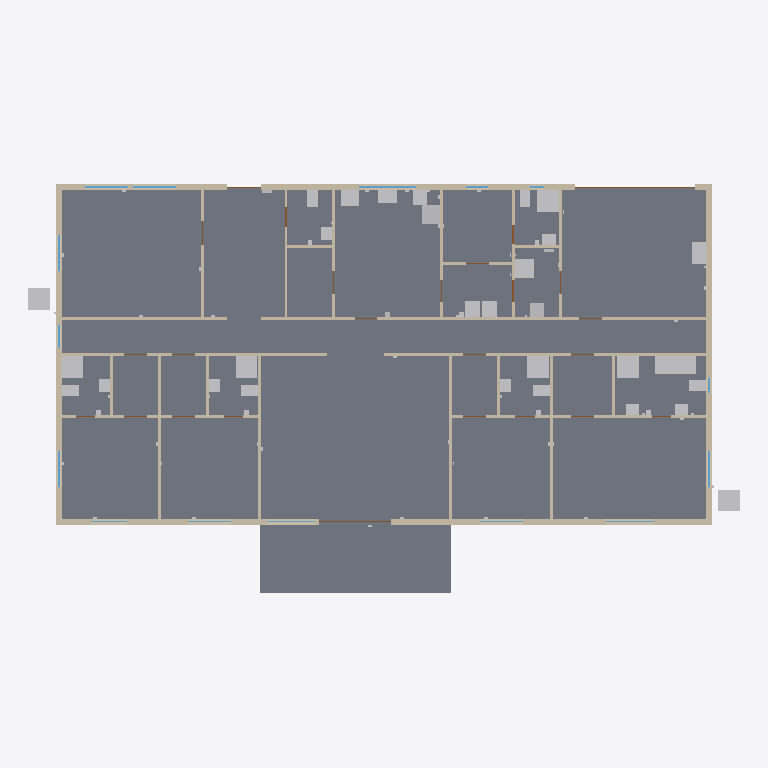
Plan cut of the same IFC building model at storey 'Level 1' (level 0.00 m, cut at 1.40 m), seen from above with north up, elements coloured by IFC class: 59 walls (beige), 32 other elements (light grey), 25 slabs (grey), 14 windows (light blue), 6 doors (brown). Cut surfaces are drawn darker.
Extent 29.8 m × 17.5 m × 3.1 m (x, y, z). Storeys (1): Level 1 at 0.00 m. Elements (236): 59 IfcWall, 44 IfcOutlet, 25 IfcDoor, 25 IfcSlab, 20 IfcSanitaryTerminal, 17 IfcWindow, 10 IfcSensor, 8 IfcWasteTerminal, 7 IfcFan, 7 IfcSwitchingDevice, 6 IfcElectricAppliance, 4 IfcUnitaryEquipment.

HEADER;
FILE_DESCRIPTION(('ViewDefinition [ReferenceView_V1.2]'),'2;1');
FILE_NAME('uae-villa-4br.ifc','2026-11-24T16:29:38',('AR Plan Generator'),(''),'arplan.js','AR Plan Generator','');
FILE_SCHEMA(('IFC4'));
ENDSEC;
DATA;
#14=IFCPROJECT('0EuPw4x_P8$RrFZ5bF1gyG',$,'UAE villa 4BR',$,$,$,$,(#7),#13);
#16=IFCSITE('3d74Vo3srE1OYf88rYSNG4',$,'Site',$,$,#15,$,$,.ELEMENT.,$,$,$,$,$);
#18=IFCBUILDING('3hx4CDhUf8jQyIF4LfjhtN',$,'UAE villa 4BR',$,$,#17,$,$,.ELEMENT.,$,$,$);
#20=IFCBUILDINGSTOREY('31KaIRx_j4oB9T1AzmBpen',$,'Level 1',$,$,#19,$,$,.ELEMENT.,0.0);
#2060=IFCSLAB('1oh_$aw991pPNp94H4Ccm1',$,'Floor slab - Family living & dining',$,$,#2048,#2059,$,.FLOOR.);
#1900=IFCSLAB('2mmWNu5213KgHSMoeVBwfy',$,'Floor slab - Family corridor',$,$,#1888,#1899,$,.FLOOR.);
#1804=IFCSLAB('1V4V7NXQT9yffOI5skISCZ',$,'Floor slab - Garage',$,$,#1792,#1803,$,.FLOOR.);
#1580=IFCSLAB('3Zv5ucto5128DqeM76Z9bO',$,'Floor slab - Majlis',$,$,#1568,#1579,$,.FLOOR.);
#2316=IFCSLAB('3S$T3hOjf9HQ_lrKQFduhK',$,'Floor slab - Master bedroom',$,$,#2304,#2315,$,.FLOOR.);
#2348=IFCSLAB('3SwuyNPXr2SxpNC8NTN8cs',$,'Floor slab - Terrace',$,$,#2336,#2347,$,.FLOOR.);
#1708=IFCSLAB('1Ro39GSY962B_RW3OkBWox',$,'Floor slab - Kitchen',$,$,#1696,#1707,$,.FLOOR.);
#1612=IFCSLAB('1dbGdJKBjBoRd5TZcxN28E',$,'Floor slab - Lobby',$,$,#1600,#1611,$,.FLOOR.);
#2284=IFCSLAB('3l26dsSrPBo91m3LglGfkY',$,'Floor slab - Bedroom 2',$,$,#2272,#2283,$,.FLOOR.);
#2252=IFCSLAB('0BO9dN9Hb709nPWw_2Q0n1',$,'Floor slab - Bedroom 3',$,$,#2240,#2251,$,.FLOOR.);
#2220=IFCSLAB('2$3fzO6LP3Pe7XRB1jlNwf',$,'Floor slab - Bedroom 4',$,$,#2208,#2219,$,.FLOOR.);
#1740=IFCSLAB('0aDrUzVfT5kB$hD1vciinj',$,'Floor slab - Maid room',$,$,#1728,#1739,$,.FLOOR.);
#2188=IFCSLAB('3cb$wSwBTDYApwIvZlBYYo',$,'Floor slab - Master bath',$,$,#2176,#2187,$,.FLOOR.);
#2156=IFCSLAB('2CxmiQgprFBBVuxnVHPyxr',$,'Floor slab - Master closet',$,$,#2144,#2155,$,.FLOOR.);
#1676=IFCSLAB('2Ms781uXvFsPcu_AJ5pm1d',$,'Floor slab - Pantry',$,$,#1664,#1675,$,.FLOOR.);
#1868=IFCSLAB('3ddObROjPCwuRMaxFN1fEA',$,'Floor slab - Laundry',$,$,#1856,#1867,$,.FLOOR.);
#1964=IFCSLAB('20fVpWDb98zhvWWZADSmHh',$,'Floor slab - Dressing 4',$,$,#1952,#1963,$,.FLOOR.);
#1996=IFCSLAB('3NuX5Zam5BeRBrFYVGgc6O',$,'Floor slab - Dressing 3',$,$,#1984,#1995,$,.FLOOR.);
#2092=IFCSLAB('2gMiy2mMH7Wwfgd598Gs4P',$,'Floor slab - Dressing 2',$,$,#2080,#2091,$,.FLOOR.);
#1836=IFCSLAB('0sc5wndObAru6u4KF4og$J',$,'Floor slab - Mech',$,$,#1824,#1835,$,.FLOOR.);
#2124=IFCSLAB('2m4kJVT8X8eR14nvR8x114',$,'Floor slab - Bath 2',$,$,#2112,#2123,$,.FLOOR.);
#1644=IFCSLAB('1v9MvX20jA4fcpKAU_wK6c',$,'Floor slab - Guest WC',$,$,#1632,#1643,$,.FLOOR.);
#2028=IFCSLAB('2uQL$fOR56g8L6FtrhF7PK',$,'Floor slab - Bath 3',$,$,#2016,#2027,$,.FLOOR.);
#1932=IFCSLAB('3_w1yHfab148H2qGAk5QY2',$,'Floor slab - Bath 4',$,$,#1920,#1931,$,.FLOOR.);
#1772=IFCSLAB('1RAeYDSE11O95kqLwsCcjt',$,'Floor slab - Maid bath',$,$,#1760,#1771,$,.FLOOR.);
#581=IFCWALL('1IwtM$ndf2fBFhpJSf8cai',$,'Interior wall 120 mm',$,$,#578,#580,$,.STANDARD.);
#1092=IFCWALL('2Tm1BqVQ17FBunxHs36T5B',$,'Exterior wall 250 mm',$,$,#1089,#1091,$,.STANDARD.);
#440=IFCWALL('25WCCpGFfA9Bqmgrs$zUjh',$,'Exterior wall 250 mm',$,$,#437,#439,$,.STANDARD.);
#111=IFCWALL('0peWqWuIr9Huu4y0ZN$5em',$,'Exterior wall 250 mm',$,$,#108,#110,$,.STANDARD.);
#2764=IFCSANITARYTERMINAL('1b3aVXmtLDSgT8r3kLXIZj',$,'Bathtub',$,$,#2757,#2763,$,.BATH.);
#789=IFCWALL('1fFaHdniD8mv1bnABMf9hS',$,'Exterior wall 250 mm',$,$,#786,#788,$,.STANDARD.);
#58=IFCWALL('2h7NqmZ5j2Ih8P32qRV$DM',$,'Exterior wall 250 mm',$,$,#55,#57,$,.STANDARD.);
#989=IFCWALL('1deBA6V1r5Nu0H0hSTZXmY',$,'Exterior wall 250 mm',$,$,#986,#988,$,.STANDARD.);
#1069=IFCWALL('2a$HstROv27gBrNdd2C8Jy',$,'Exterior wall 250 mm',$,$,#1066,#1068,$,.STANDARD.);
#966=IFCWALL('1aekIsqj54zv4DCOtn3c_6',$,'Exterior wall 250 mm',$,$,#963,#965,$,.STANDARD.);
#1046=IFCWALL('1u_QYXbWbC_PcJ5jLp0d2j',$,'Exterior wall 250 mm',$,$,#1043,#1045,$,.STANDARD.);
#266=IFCWALL('2bwO_q5ur1Hvd9wubacBt3',$,'Exterior wall 250 mm',$,$,#263,#265,$,.STANDARD.);
#1012=IFCWALL('1tzrxNwwj5q8pC9Qs118cd',$,'Exterior wall 250 mm',$,$,#1009,#1011,$,.STANDARD.);
#758=IFCWALL('1DwXLeQgb3cuJrVzyqoDFU',$,'Interior wall 120 mm',$,$,#755,#757,$,.STANDARD.);
#2511=IFCSANITARYTERMINAL('1Ltad_NKTFBOo7$TsAeIeh',$,'Shower',$,$,#2504,#2510,$,.SHOWER.);
#2586=IFCUNITARYEQUIPMENT('0T$UsnRDr3dQCvBaVYdWBJ',$,'AC condenser',$,$,#2579,#2585,$,.SPLITSYSTEM.);
#2704=IFCSANITARYTERMINAL('3qaeP8ttf70g8ohH57bGAI',$,'Shower',$,$,#2697,#2703,$,.SHOWER.);
#2749=IFCSANITARYTERMINAL('3inqyr4e14Nf04Lu7FqS3d',$,'Shower',$,$,#2742,#2748,$,.SHOWER.);
#2614=IFCSANITARYTERMINAL('2jbJIwa8L8EQBjPhsg9_WJ',$,'Shower',$,$,#2607,#2613,$,.SHOWER.);
#2600=IFCUNITARYEQUIPMENT('1ALZMSXQr3Se3ELzBItj0h',$,'AC condenser',$,$,#2593,#2599,$,.SPLITSYSTEM.);
#2659=IFCSANITARYTERMINAL('2JZAxvLiX6leoRsCkB8ocp',$,'Shower',$,$,#2652,#2658,$,.SHOWER.);
#88=IFCWALL('3ziI$tgpT8OwME0$Tkcqgw',$,'Interior wall 120 mm',$,$,#85,#87,$,.STANDARD.);
#327=IFCWALL('0$K237Yx52LvzZBXmkEBhX',$,'Exterior wall 250 mm',$,$,#324,#326,$,.STANDARD.);
#459=IFCWALL('0veM4Yydv7Uuq03JQNP3Q3',$,'Interior wall 120 mm',$,$,#456,#458,$,.STANDARD.);
#657=IFCWALL('0pkc46vuP0eA0C4U8rxPZT',$,'Exterior wall 250 mm',$,$,#654,#656,$,.STANDARD.);
#2556=IFCUNITARYEQUIPMENT('3kn3Gq0cX1AueRmTzsi9tb',$,'Furnace / AHU',$,$,#2549,#2555,$,.AIRHANDLER.);
#2451=IFCELECTRICAPPLIANCE('3ikjDo9Mv5YwLOi0gj32Dz',$,'Fridge',$,$,#2444,#2450,$,.REFRIGERATOR.);
#913=IFCWALL('0clr5ddfr7BvaT4JPk4rJS',$,'Exterior wall 250 mm',$,$,#910,#912,$,.STANDARD.);
#77=IFCWALL('3YevQ2khjEPAQjP2rRxeP0',$,'Interior wall 120 mm',$,$,#74,#76,$,.STANDARD.);
#130=IFCWALL('3$BWayMoP0$81XY94mLesZ',$,'Exterior wall 250 mm',$,$,#127,#129,$,.STANDARD.);
#285=IFCWALL('1RHwNHLZL27vlGHJJc9Ctc',$,'Interior wall 120 mm',$,$,#282,#284,$,.STANDARD.);
#800=IFCWALL('2PLPL$xon8QBubz7tFe2rB',$,'Interior wall 120 mm',$,$,#797,#799,$,.STANDARD.);
#943=IFCWALL('0VdctYt6v7AfXIilky4sW5',$,'Interior wall 120 mm',$,$,#940,#942,$,.STANDARD.);
#1023=IFCWALL('218nD7kPT4yAf1aOq6ufLi',$,'Interior wall 120 mm',$,$,#1020,#1022,$,.STANDARD.);
#3243=IFCUNITARYEQUIPMENT('1arpr2eaz3ShwIOI_ktoj7',$,'Fresh-air unit',$,$,#3236,#3242,$,.AIRHANDLER.);
#2406=IFCELECTRICAPPLIANCE('1YLPpNqubEX9wyrkCo3gj3',$,'Range',$,$,#2399,#2405,$,.ELECTRICCOOKER.);
#191=IFCWALL('3rm2RgAdfEWOwWwcMPELFV',$,'Exterior wall 250 mm',$,$,#188,#190,$,.STANDARD.);
#304=IFCWALL('2fO9iBwXn0FuNqPEXNHH8W',$,'Interior wall 120 mm',$,$,#301,#303,$,.STANDARD.);
#388=IFCWALL('3uCuJ0hX16nwfSafAS4Enw',$,'Exterior wall 250 mm',$,$,#385,#387,$,.STANDARD.);
#2421=IFCSANITARYTERMINAL('1yUCRD0wb9AOwgQKVS6RZi',$,'Kitchen sink',$,$,#2414,#2420,$,.SINK.);
#2481=IFCELECTRICAPPLIANCE('3AuaBxjhz8m9pYQ6RylzTp',$,'Dryer',$,$,#2474,#2480,$,.TUMBLEDRYER.);
#2466=IFCELECTRICAPPLIANCE('3wde3Sc_v4L9wR9J1ToN5w',$,'Washer',$,$,#2459,#2465,$,.WASHINGMACHINE.);
#932=IFCWALL('0327F2yNrAqRG$IH5Ir87k',$,'Interior wall 120 mm',$,$,#929,#931,$,.STANDARD.);
#149=IFCWALL('1YtrZ03xbDh8GtKDFOsLwz',$,'Interior wall 120 mm',$,$,#146,#148,$,.STANDARD.);
#530=IFCWALL('1ohR8xwl19pA1BB0fX1G6H',$,'Exterior wall 250 mm',$,$,#527,#529,$,.STANDARD.);
#2436=IFCELECTRICAPPLIANCE('2q$VSPLSrFOBqQtb2HpWRx',$,'Dishwasher',$,$,#2429,#2435,$,.DISHWASHER.);
#519=IFCWALL('2USj6_FajB$QvnB9eV_C3Q',$,'Interior wall 120 mm',$,$,#516,#518,$,.STANDARD.);
#2541=IFCELECTRICAPPLIANCE('0CWNmLnsr5IgciXdZIp8DO',$,'Water heater',$,$,#2534,#2540,$,.FREESTANDINGWATERHEATER.);
#615=IFCWALL('2tTzB8Q4H83O8zVtbQ4xnN',$,'Interior wall 120 mm',$,$,#612,#614,$,.STANDARD.);
#2376=IFCSANITARYTERMINAL('2h5asNmvb8sRi2jnmz6CVV',$,'WC',$,$,#2369,#2375,$,.TOILETPAN.);
#2629=IFCSANITARYTERMINAL('1fyyk0UVb5ExOyJyITTPXG',$,'WC',$,$,#2622,#2628,$,.TOILETPAN.);
#2674=IFCSANITARYTERMINAL('1DsXigRTTEEOqfSzIv$MVF',$,'WC',$,$,#2667,#2673,$,.TOILETPAN.);
#2719=IFCSANITARYTERMINAL('3dk2ehr9zAQ8CwqAPjrSgv',$,'WC',$,$,#2712,#2718,$,.TOILETPAN.);
#2779=IFCSANITARYTERMINAL('1_rQZRuinBkvO1y8uwTiJz',$,'WC',$,$,#2772,#2778,$,.TOILETPAN.);
#202=IFCWALL('1QrVByRFv2euFU9lHElGaT',$,'Interior wall 120 mm',$,$,#199,#201,$,.STANDARD.);
#399=IFCWALL('1AUsazR_jAog63HndCdYfu',$,'Interior wall 120 mm',$,$,#396,#398,$,.STANDARD.);
#668=IFCWALL('21QrN$KD50NQ7yK9L4u5Qn',$,'Interior wall 120 mm',$,$,#665,#667,$,.STANDARD.);
#698=IFCWALL('1Ag0fWiV5Ewf4O8AzHkfrI',$,'Interior wall 120 mm',$,$,#695,#697,$,.STANDARD.);
#728=IFCWALL('1CjOSXnkn8rQ5xKv6VwD0Q',$,'Interior wall 120 mm',$,$,#725,#727,$,.STANDARD.);
#811=IFCWALL('3YqmYyzuDFpf6MCFWy_806',$,'Interior wall 120 mm',$,$,#808,#810,$,.STANDARD.);
#841=IFCWALL('1V5$EJIer619ug9g$gbCpN',$,'Interior wall 120 mm',$,$,#838,#840,$,.STANDARD.);
#871=IFCWALL('2P5oh0FS5B_xJRbJ4Ilmjl',$,'Interior wall 120 mm',$,$,#868,#870,$,.STANDARD.);
#346=IFCWALL('2N0du8gbPACQizvKVZ3Cbf',$,'Interior wall 120 mm',$,$,#343,#345,$,.STANDARD.);
#2496=IFCSANITARYTERMINAL('2gUDUzdiT8APWJfjhCBdaV',$,'WC',$,$,#2489,#2495,$,.TOILETPAN.);
#604=IFCWALL('1iSZ2fofD9Rh4L4Y5gXyll',$,'Exterior wall 250 mm',$,$,#601,#603,$,.STANDARD.);
#2526=IFCSANITARYTERMINAL('1Jtl18$sn1tfOl$cdVYqla',$,'Basin',$,$,#2519,#2525,$,.WASHHANDBASIN.);
#243=IFCWALL('1QZXTwW498aONMCj62Fwae',$,'Interior wall 120 mm',$,$,#240,#242,$,.STANDARD.);
#2391=IFCSANITARYTERMINAL('220ChSmCjEkBXsnjdi6cCa',$,'Basin',$,$,#2384,#2390,$,.WASHHANDBASIN.);
#2644=IFCSANITARYTERMINAL('3L4jMlLKfDbBI0GBQHJqxv',$,'Basin',$,$,#2637,#2643,$,.WASHHANDBASIN.);
#2689=IFCSANITARYTERMINAL('2ceSOnxKfDqOqv9UGyqZ4s',$,'Basin',$,$,#2682,#2688,$,.WASHHANDBASIN.);
#2734=IFCSANITARYTERMINAL('2_566b2ZDD0R8Yk$OAMjcf',$,'Basin',$,$,#2727,#2733,$,.WASHHANDBASIN.);
#2794=IFCSANITARYTERMINAL('1H8dDdGKD9WBjVCAuAD1wy',$,'Basin',$,$,#2787,#2793,$,.WASHHANDBASIN.);
#2809=IFCSANITARYTERMINAL('3DOLfWzY9CUv4GyvBokmD3',$,'Basin',$,$,#2802,#2808,$,.WASHHANDBASIN.);
#168=IFCWALL('2hTh55m31AOBmhCykhvm3o',$,'Interior wall 120 mm',$,$,#165,#167,$,.STANDARD.);
#489=IFCWALL('1mafemPlXF8eWbzhBLJvAX',$,'Interior wall 120 mm',$,$,#486,#488,$,.STANDARD.);
#232=IFCWALL('3Aq6O3ARD00ukhBcPdhreC',$,'Interior wall 120 mm',$,$,#229,#231,$,.STANDARD.);
#365=IFCWALL('064nJsgPb0vhvN3T9hxaZQ',$,'Interior wall 120 mm',$,$,#362,#364,$,.STANDARD.);
#478=IFCWALL('2tVeAGWCX2YAuwjozC58cv',$,'Interior wall 120 mm',$,$,#475,#477,$,.STANDARD.);
#213=IFCWALL('3Ikyz8OAT75QH2Z6vtmtdf',$,'Interior wall 120 mm',$,$,#210,#212,$,.STANDARD.);
#410=IFCWALL('0_UA5nFO5Df9lDe7dBcQ0$',$,'Interior wall 120 mm',$,$,#407,#409,$,.STANDARD.);
#429=IFCWALL('0VpB1mIIj3x9ZaxfyHEuK8',$,'Exterior wall 250 mm',$,$,#426,#428,$,.STANDARD.);
#1229=IFCDOOR('3EfyrRbZT7w8bZX$N12RBh',$,'Garage door 5000x2400',$,$,#1226,#1228,$,2.4,5.0,.GATE.,$,$);
#1421=IFCWINDOW('1wkLfrztH9SA0SuVPhHVTx',$,'Window 2400x1500',$,$,#1414,#1420,$,1.5,2.4,.WINDOW.,$,$);
#890=IFCWALL('1VjBaBTLr3VgXJc_cFQWKv',$,'Interior wall 120 mm',$,$,#887,#889,$,.STANDARD.);
#634=IFCWALL('32sz7WRF97kfdfNORS7Gs6',$,'Interior wall 120 mm',$,$,#631,#633,$,.STANDARD.);
#508=IFCWALL('0jTAUjLjfFaQbbCJ5GXZke',$,'Interior wall 120 mm',$,$,#505,#507,$,.STANDARD.);
#747=IFCWALL('2nXQE_Hin7dhbLJlomIwSU',$,'Interior wall 120 mm',$,$,#744,#746,$,.STANDARD.);
#860=IFCWALL('23n9oaXfL9AO$ocL6r_XkH',$,'Interior wall 120 mm',$,$,#857,#859,$,.STANDARD.);
#1388=IFCWINDOW('2FRv8BzNv1kg3FlkLc4hP$',$,'Window 1800x1500',$,$,#1381,#1387,$,1.5,1.8,.WINDOW.,$,$);
#1399=IFCWINDOW('1lzCwP6Oj59AhJNoLOPRsD',$,'Window 1800x1500',$,$,#1392,#1398,$,1.5,1.8,.WINDOW.,$,$);
#1377=IFCDOOR('3Jq5d2V5j7kR6XtRdw4MOe',$,'Sliding door 3000x2400',$,$,#1374,#1376,$,2.4,3.0,.DOOR.,$,$);
#1410=IFCWINDOW('3CntZfZHbAZeDpfL6HATUP',$,'Window 1500x1500',$,$,#1403,#1409,$,1.5,1.5,.WINDOW.,$,$);
#1487=IFCWINDOW('3feW7oxU55Ph8SkfmKGC1B',$,'Window 1500x1500',$,$,#1480,#1486,$,1.5,1.5,.WINDOW.,$,$);
#1553=IFCWINDOW('2Fs3gcWg139x1V$JAXAb_w',$,'Window 1500x1500',$,$,#1546,#1552,$,1.5,1.5,.WINDOW.,$,$);
#687=IFCWALL('0u9pqz9XTEfgfBWrltmI1n',$,'Interior wall 120 mm',$,$,#684,#686,$,.STANDARD.);
#717=IFCWALL('3XXZMTJOjDnxwGOIyCRR$Q',$,'Interior wall 120 mm',$,$,#714,#716,$,.STANDARD.);
#830=IFCWALL('06ceSG3KT6QP86Vcf1CbRJ',$,'Interior wall 120 mm',$,$,#827,#829,$,.STANDARD.);
#1520=IFCWINDOW('3JedFu27fFoekNGle8a7Tw',$,'Window 2000x1500',$,$,#1513,#1519,$,1.5,2.0,.WINDOW.,$,$);
#1542=IFCWINDOW('3o8pP5MM13f8GuEUZF7pOk',$,'Window 2000x1500',$,$,#1535,#1541,$,1.5,2.0,.WINDOW.,$,$);
#1465=IFCWINDOW('2_gf7OyMn50AzXeuy3Rjyd',$,'Window 1000x1500',$,$,#1458,#1464,$,1.5,1.0,.WINDOW.,$,$);
#1196=IFCDOOR('2$8J9AneX3qvRDNjM1dgqD',$,'Door 950x2100',$,$,#1193,#1195,$,2.1,0.95,.DOOR.,$,$);
#1432=IFCWINDOW('2c7n$cdYr9OfbnJNCh3Smy',$,'Window 900x1500',$,$,#1425,#1431,$,1.5,0.9,.WINDOW.,$,$);
#1509=IFCWINDOW('3MzRBC73X0PwxSNRLbKPhv',$,'Window 1800x1500',$,$,#1502,#1508,$,1.5,1.8,.WINDOW.,$,$);
#1531=IFCWINDOW('0AAyIyaSH43ft6HaPghnt7',$,'Window 1800x1500',$,$,#1524,#1530,$,1.5,1.8,.WINDOW.,$,$);
#1125=IFCDOOR('2dvWU1IWPFCPednsrbIaSC',$,'Door 800x2100',$,$,#1122,#1124,$,2.1,0.8,.DOOR.,$,$);
#1185=IFCDOOR('3OKWPlkX9ACh2atibU1waA',$,'Door 800x2100',$,$,#1182,#1184,$,2.1,0.8,.DOOR.,$,$);
#1498=IFCWINDOW('1EvzE2Emr61x_HTDZLOoaJ',$,'Window 1500x1500',$,$,#1491,#1497,$,1.5,1.5,.WINDOW.,$,$);
#1103=IFCDOOR('03wJPh9W97Ve0Rnd$SgUy1',$,'Door 1400x2100',$,$,#1100,#1102,$,2.1,1.4,.DOOR.,$,$);
#1564=IFCWINDOW('1Pm6RYhhrAsQRefaW4oBVL',$,'Window 600x1500',$,$,#1557,#1563,$,1.5,0.6,.WINDOW.,$,$);
#2571=IFCELECTRICDISTRIBUTIONBOARD('1H9BR_XSX1R8C_KJNByuB9',$,'Elec. panel',$,$,#2564,#2570,$,.DISTRIBUTIONBOARD.);
#3094=IFCUNITARYCONTROLELEMENT('3ZK4hSCfjB1hdFqn8HOA2n',$,'Fire alarm panel',$,$,#3087,#3093,$,.ALARMPANEL.);
ENDSEC;
